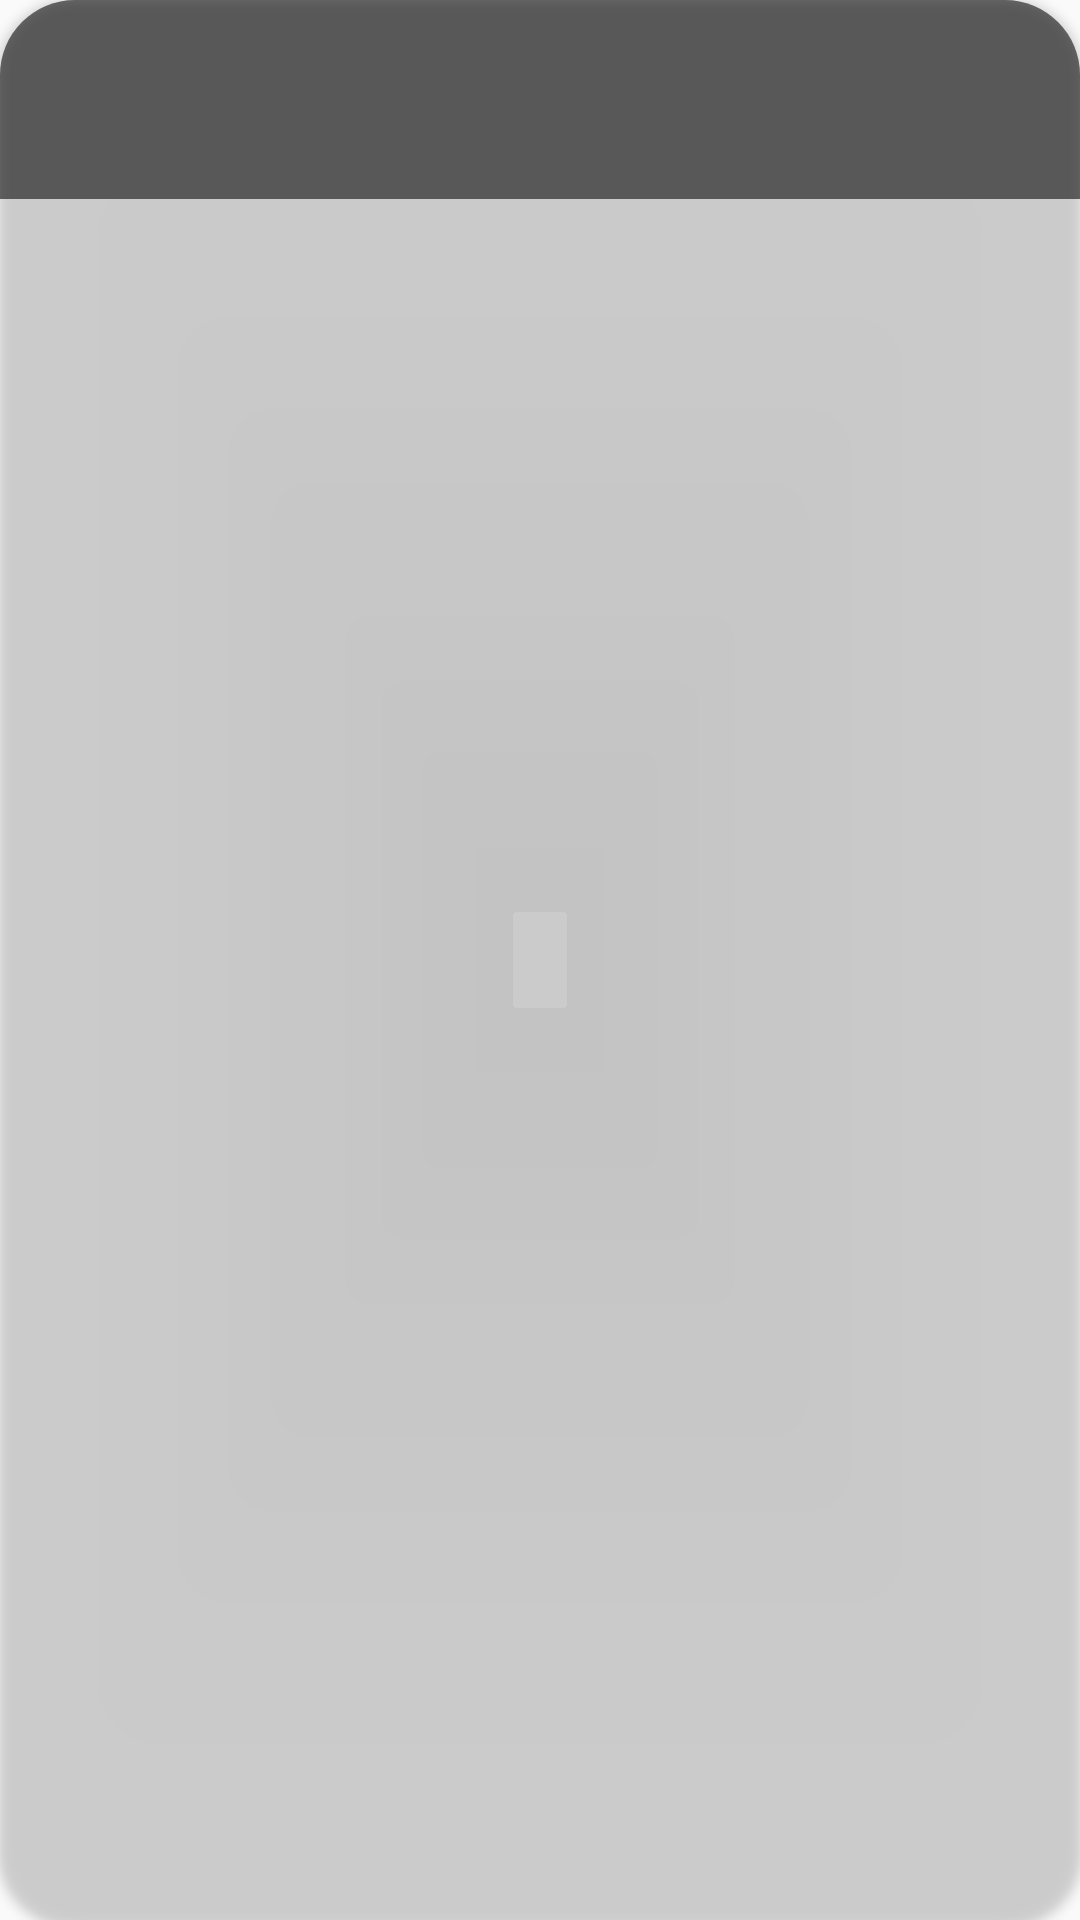

Android layout source for this screen:
<!-- AndroidManifest.xml: application theme Theme.SimpleHoroscope -->
<!-- res/layout/predict_card.xml -->
<?xml version="1.0" encoding="utf-8"?>
<androidx.cardview.widget.CardView xmlns:android="http://schemas.android.com/apk/res/android"
    android:layout_width="match_parent"
    android:layout_height="wrap_content"
    xmlns:tools="http://schemas.android.com/tools"
    xmlns:app="http://schemas.android.com/apk/res-auto"
    app:cardBackgroundColor="@android:color/transparent"
    app:cardCornerRadius="25dp"
    android:layout_marginBottom="5dp">

    <LinearLayout
        android:layout_width="match_parent"
        android:layout_height="wrap_content"
        android:background="@color/black95"
        android:orientation="horizontal">

        <TextView
            android:id="@+id/card_date"
            android:layout_width="wrap_content"
            android:layout_height="wrap_content"
            android:layout_gravity="start|center"
            android:layout_marginStart="10dp"
            android:textColor="@color/white95"
            android:textSize="24sp"
            android:textStyle="bold"
            tools:text="24.08.2023" />

        <TextView
            android:id="@+id/card_sign"
            android:layout_width="match_parent"
            android:layout_height="wrap_content"
            android:gravity="center"
            android:fontFamily="@font/awakenning_font"
            android:padding="5dp"
            android:textColor="@color/gold95"
            android:textSize="42sp"
            android:textStyle="bold"
            tools:text="Leo" />
    </LinearLayout>

</androidx.cardview.widget.CardView>
<!-- resources referenced by this layout -->
<resources>
  <color name="black95">#90000000</color>
  <color name="gold95">#95FFD700</color>
  <color name="white95">#95FFFFFF</color>
  <style name="Theme.SimpleHoroscope" parent="Theme.MaterialComponents.DayNight.NoActionBar.Bridge">
          
          <item name="colorPrimary">@color/purple_500</item>
          <item name="colorPrimaryVariant">@color/purple_700</item>
          <item name="colorOnPrimary">@color/white</item>
          
          <item name="colorSecondary">@color/teal_200</item>
          <item name="colorSecondaryVariant">@color/teal_700</item>
          <item name="colorOnSecondary">@color/black</item>
          
          <item name="android:statusBarColor">@android:color/background_dark</item>
          
      </style>
  <color name="purple_500">#FF6200EE</color>
  <color name="purple_700">#FF3700B3</color>
  <color name="white">#FFFFFFFF</color>
  <color name="teal_200">#FF03DAC5</color>
  <color name="teal_700">#FF018786</color>
  <color name="black">#FF000000</color>
</resources>
